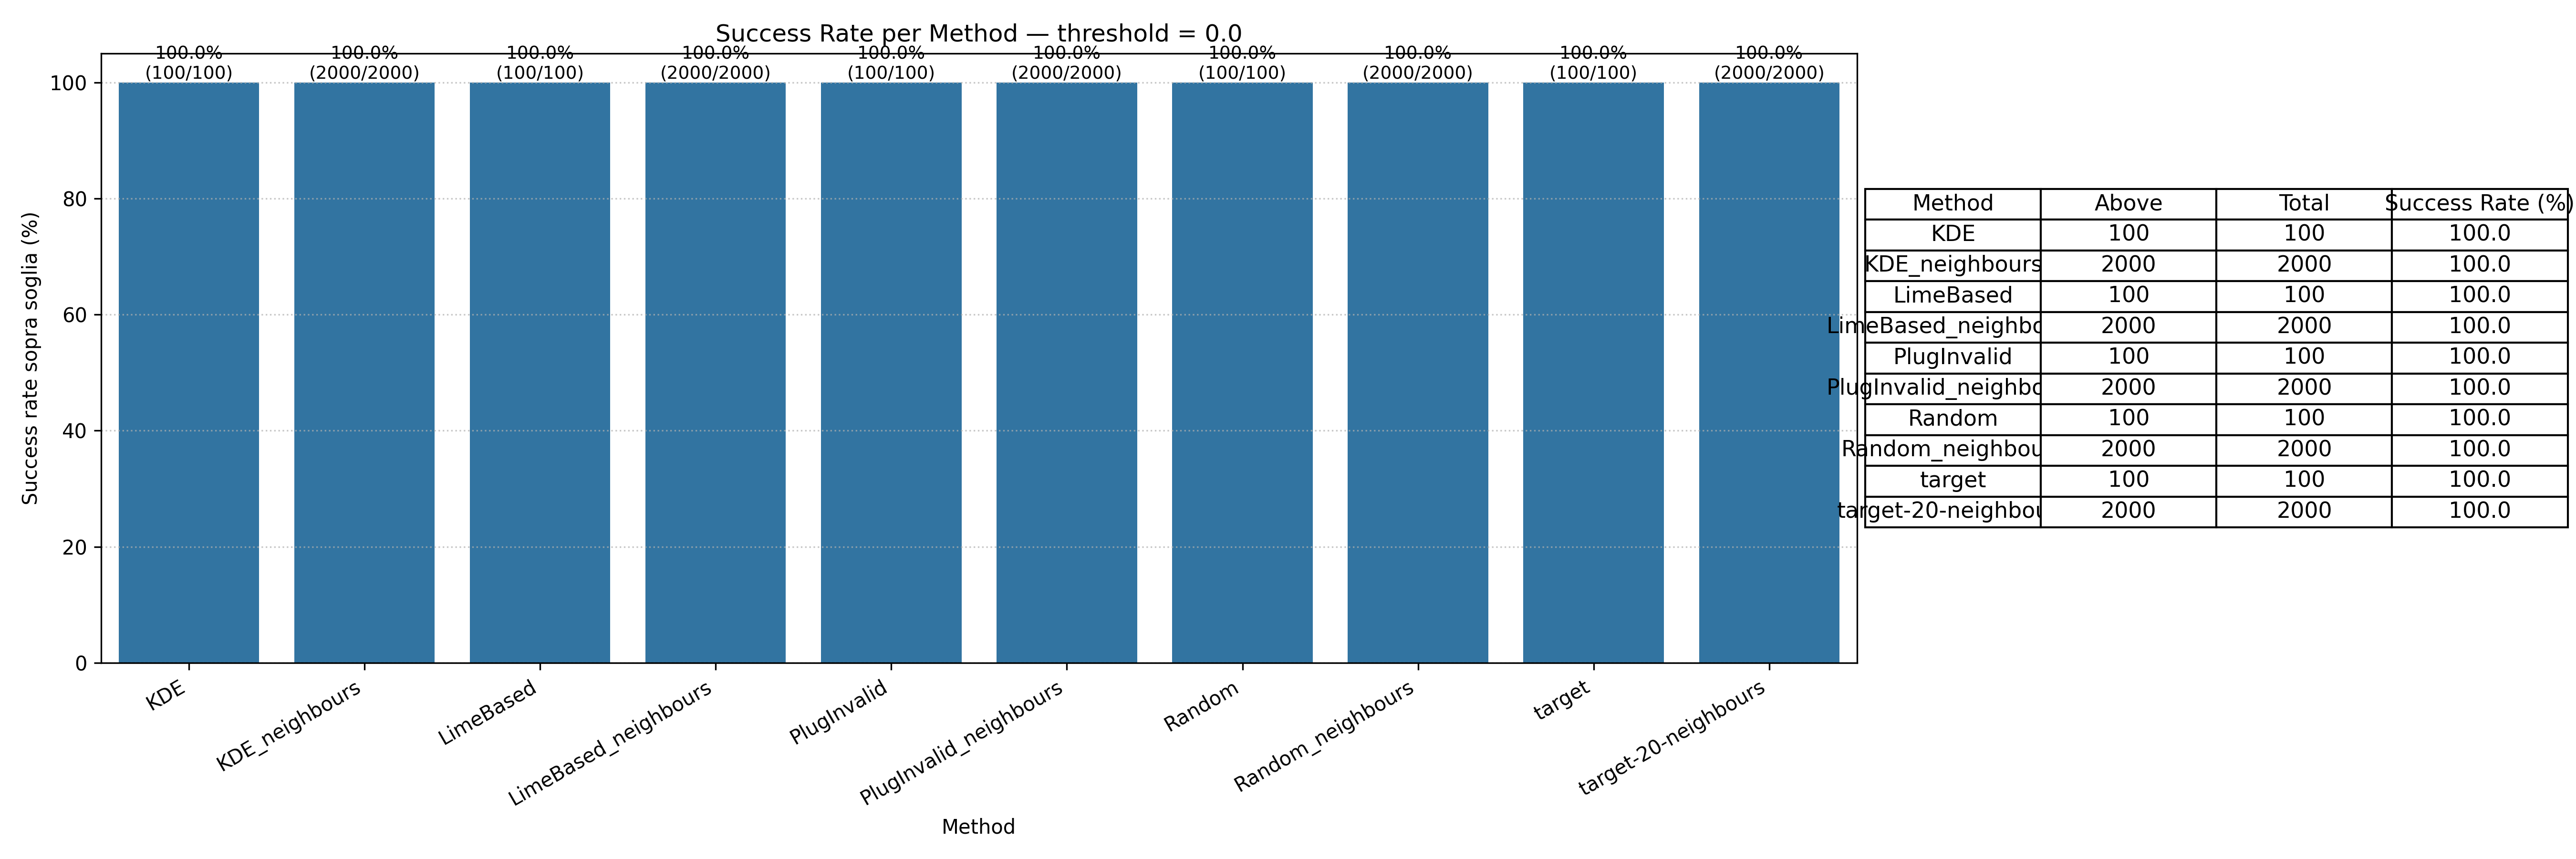

Values plotted in this chart, from the file beside it:
Method, above_count, total, success_rate_%
KDE, 100, 100, 100.0
KDE_neighbours, 2000, 2000, 100.0
LimeBased, 100, 100, 100.0
LimeBased_neighbours, 2000, 2000, 100.0
PlugInvalid, 100, 100, 100.0
PlugInvalid_neighbours, 2000, 2000, 100.0
Random, 100, 100, 100.0
Random_neighbours, 2000, 2000, 100.0
target, 100, 100, 100.0
target-20-neighbours, 2000, 2000, 100.0
